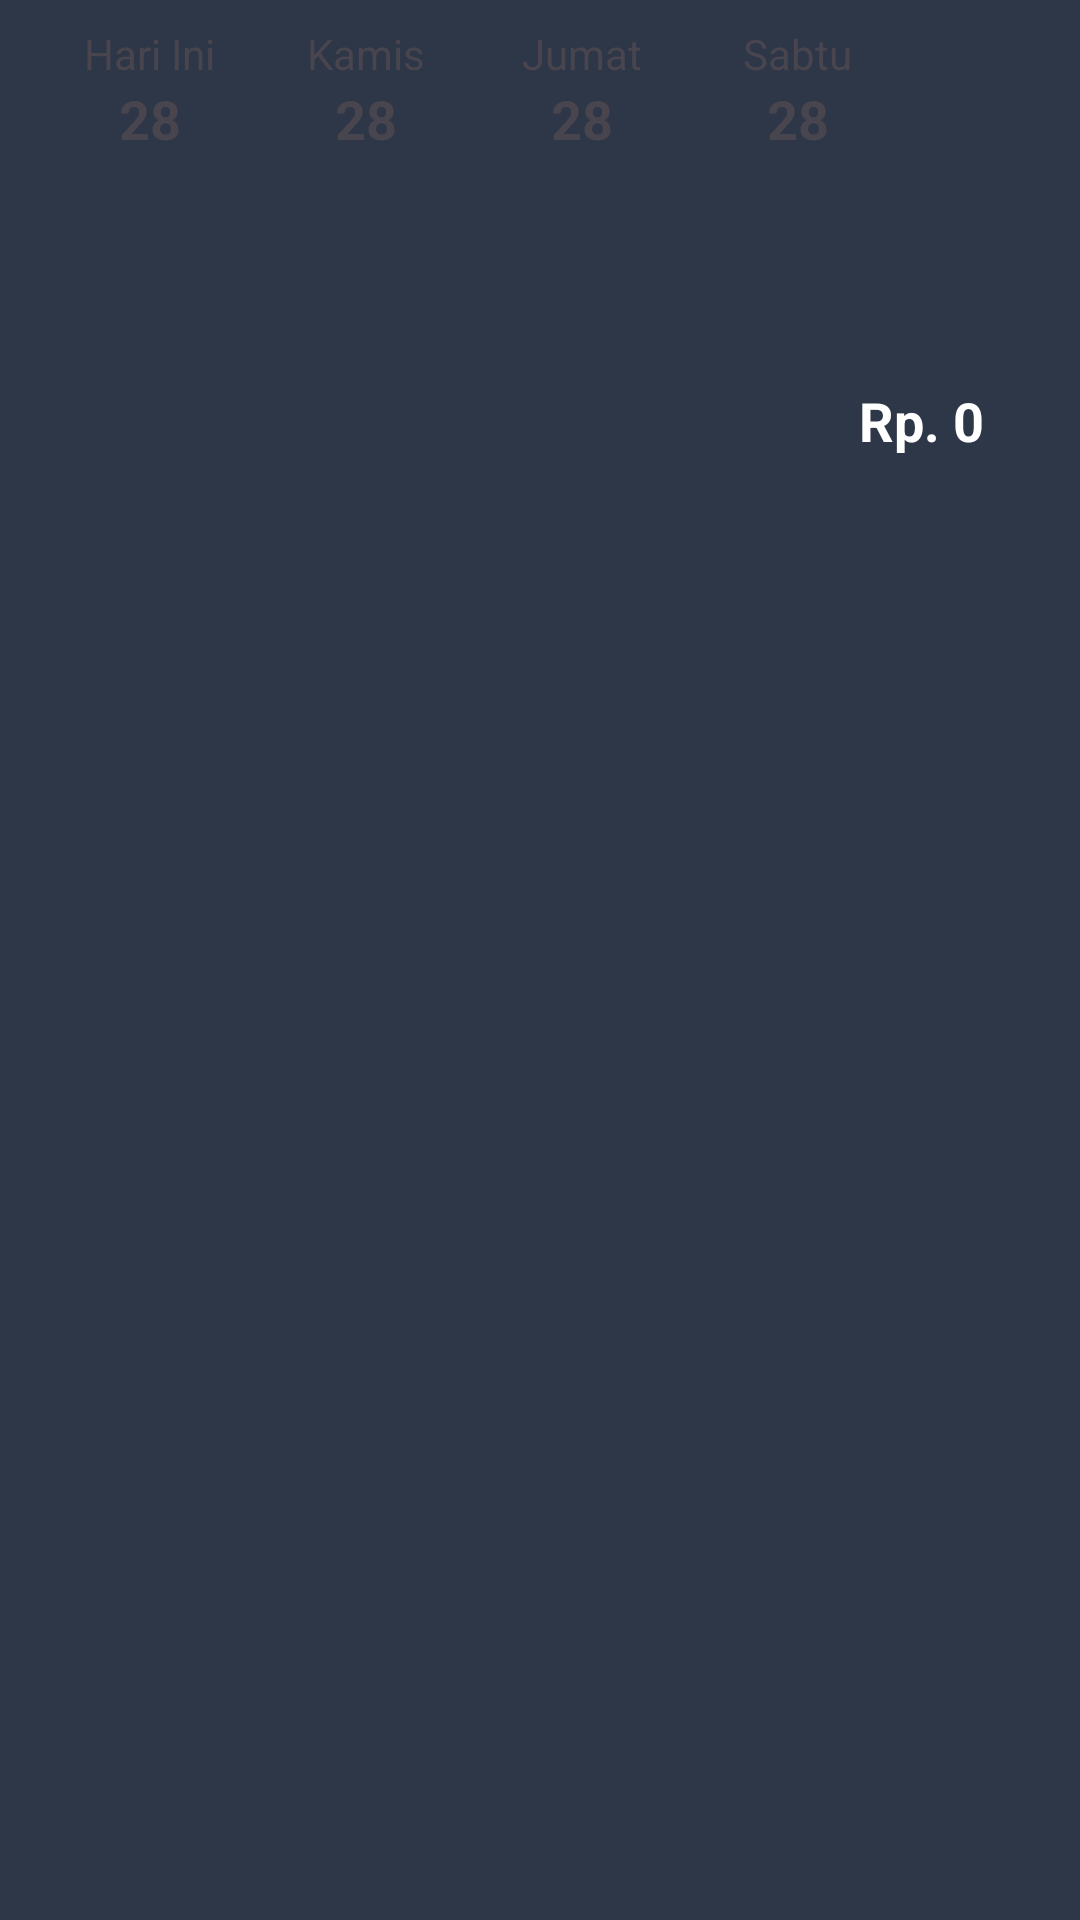

Layout XML and referenced resources for this Android screen:
<!-- AndroidManifest.xml: application theme Theme.Bioskop -->
<!-- res/layout/fragment_jadwal.xml -->
<?xml version="1.0" encoding="utf-8"?>
<FrameLayout xmlns:android="http://schemas.android.com/apk/res/android"
    xmlns:tools="http://schemas.android.com/tools"
    android:layout_width="match_parent"
    android:layout_height="match_parent"
    android:background="@color/darkBlue"
    tools:context=".JadwalFragment">

    <LinearLayout
        android:layout_width="match_parent"
        android:layout_height="match_parent"
        android:orientation="vertical"
        android:layout_marginHorizontal="20dp"
        >

        <LinearLayout
            android:layout_width="match_parent"
            android:layout_height="wrap_content"
            android:orientation="horizontal"
            >

            <LinearLayout
                android:layout_width="60dp"
                android:layout_height="60dp"
                android:background="@drawable/rounded_corner"
                android:backgroundTint="@color/blue"
                android:gravity="center"
                android:orientation="vertical"
                android:layout_marginRight="12dp"
                >

                <TextView
                    android:layout_width="wrap_content"
                    android:layout_height="wrap_content"
                    android:text="Hari Ini"
                    />
                <TextView
                    android:layout_width="wrap_content"
                    android:layout_height="wrap_content"
                    android:text="28"
                    android:textStyle="bold"
                    android:textSize="18dp"
                    />


            </LinearLayout>
            <LinearLayout
                android:layout_width="60dp"
                android:layout_height="60dp"
                android:gravity="center"
                android:orientation="vertical"
                android:layout_marginRight="12dp"
                >

                <TextView
                    android:layout_width="wrap_content"
                    android:layout_height="wrap_content"
                    android:text="Kamis"
                    />
                <TextView
                    android:layout_width="wrap_content"
                    android:layout_height="wrap_content"
                    android:text="28"
                    android:textStyle="bold"
                    android:textSize="18dp"
                    />


            </LinearLayout>
            <LinearLayout
                android:layout_width="60dp"
                android:layout_height="60dp"
                android:gravity="center"
                android:orientation="vertical"
                android:layout_marginRight="12dp"
                >

                <TextView
                    android:layout_width="wrap_content"
                    android:layout_height="wrap_content"
                    android:text="Jumat"
                    />
                <TextView
                    android:layout_width="wrap_content"
                    android:layout_height="wrap_content"
                    android:text="28"
                    android:textStyle="bold"
                    android:textSize="18dp"
                    />


            </LinearLayout>
            <LinearLayout
                android:layout_width="60dp"
                android:layout_height="60dp"
                android:gravity="center"
                android:orientation="vertical"
                android:layout_marginRight="12dp"
                >

                <TextView
                    android:layout_width="wrap_content"
                    android:layout_height="wrap_content"
                    android:text="Sabtu"
                    />
                <TextView
                    android:layout_width="wrap_content"
                    android:layout_height="wrap_content"
                    android:text="28"
                    android:textStyle="bold"
                    android:textSize="18dp"
                    />


            </LinearLayout>
        </LinearLayout>
        
        <LinearLayout
            android:layout_width="match_parent"
            android:layout_height="wrap_content"
            android:orientation="vertical"
            android:layout_marginTop="40dp"
            android:background="@drawable/rounded_corner"
            android:backgroundTint="@color/darkGrey"
            android:padding="12dp"
            >

            <TextView
                android:layout_width="match_parent"
                android:layout_height="wrap_content"
                android:text="Rp. 0"
                android:textAlignment="textEnd"
                android:textStyle="bold"
                android:textSize="18dp"
                android:textColor="@color/white"
                android:id="@+id/harga"
                android:layout_marginVertical="16dp"
                />

            <GridView
                android:layout_width="match_parent"
                android:layout_height="160dp"
                android:id="@+id/gridview"
                android:numColumns="2"
                />
            
        </LinearLayout>


    </LinearLayout>

</FrameLayout>
<!-- resources referenced by this layout -->
<resources>
  <color name="blue">#3DC2DF</color>
  <color name="darkBlue">#2E3748</color>
  <color name="darkGrey">#61687B</color>
  <color name="white">#FFFFFFFF</color>
  <style name="Theme.Bioskop" parent="Base.Theme.Bioskop" />
  <style name="Base.Theme.Bioskop" parent="Theme.Material3.DayNight.NoActionBar">
          
          
      </style>
</resources>
